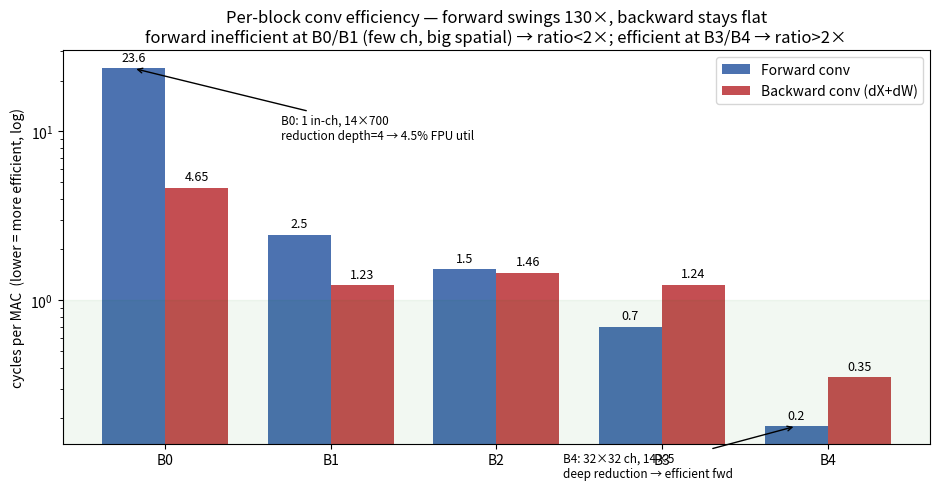

Write the Python code that produced this figure.
import matplotlib; matplotlib.use("Agg"); import matplotlib.pyplot as plt; import numpy as np
fcpm={0:23.61,1:2.45,2:1.53,3:0.70,4:0.18}; bcpm={0:4.65,1:1.23,2:1.46,3:1.24,4:0.35}
x=np.arange(5); w=0.38
fig,ax=plt.subplots(figsize=(9.5,5))
ax.bar(x-w/2,[fcpm[b] for b in range(5)],w,color="#4C72B0",label="Forward conv")
ax.bar(x+w/2,[bcpm[b] for b in range(5)],w,color="#C44E52",label="Backward conv (dX+dW)")
ax.set_yscale("log")
for b in range(5):
    ax.text(b-w/2,fcpm[b]*1.1,f"{fcpm[b]:.1f}",ha="center",fontsize=9)
    ax.text(b+w/2,bcpm[b]*1.1,f"{bcpm[b]:.2f}",ha="center",fontsize=9)
ax.set_xticks(x); ax.set_xticklabels([f"B{b}" for b in range(5)])
ax.set_ylabel("cycles per MAC  (lower = more efficient, log)")
ax.set_title("Per-block conv efficiency — forward swings 130×, backward stays flat\nforward inefficient at B0/B1 (few ch, big spatial) → ratio<2×; efficient at B3/B4 → ratio>2×")
ax.axhspan(0,1,color="green",alpha=0.05); ax.legend()
ax.annotate("B0: 1 in-ch, 14×700\nreduction depth=4 → 4.5% FPU util",xy=(0-w/2,23.6),xytext=(0.7,9),arrowprops=dict(arrowstyle="->"),fontsize=8.5)
ax.annotate("B4: 32×32 ch, 14×5\ndeep reduction → efficient fwd",xy=(4-w/2,0.18),xytext=(2.4,0.09),arrowprops=dict(arrowstyle="->"),fontsize=8.5)
plt.tight_layout(); plt.savefig("lat_fig4_conv_efficiency.png",dpi=150); plt.close(); print("fig4 written")
